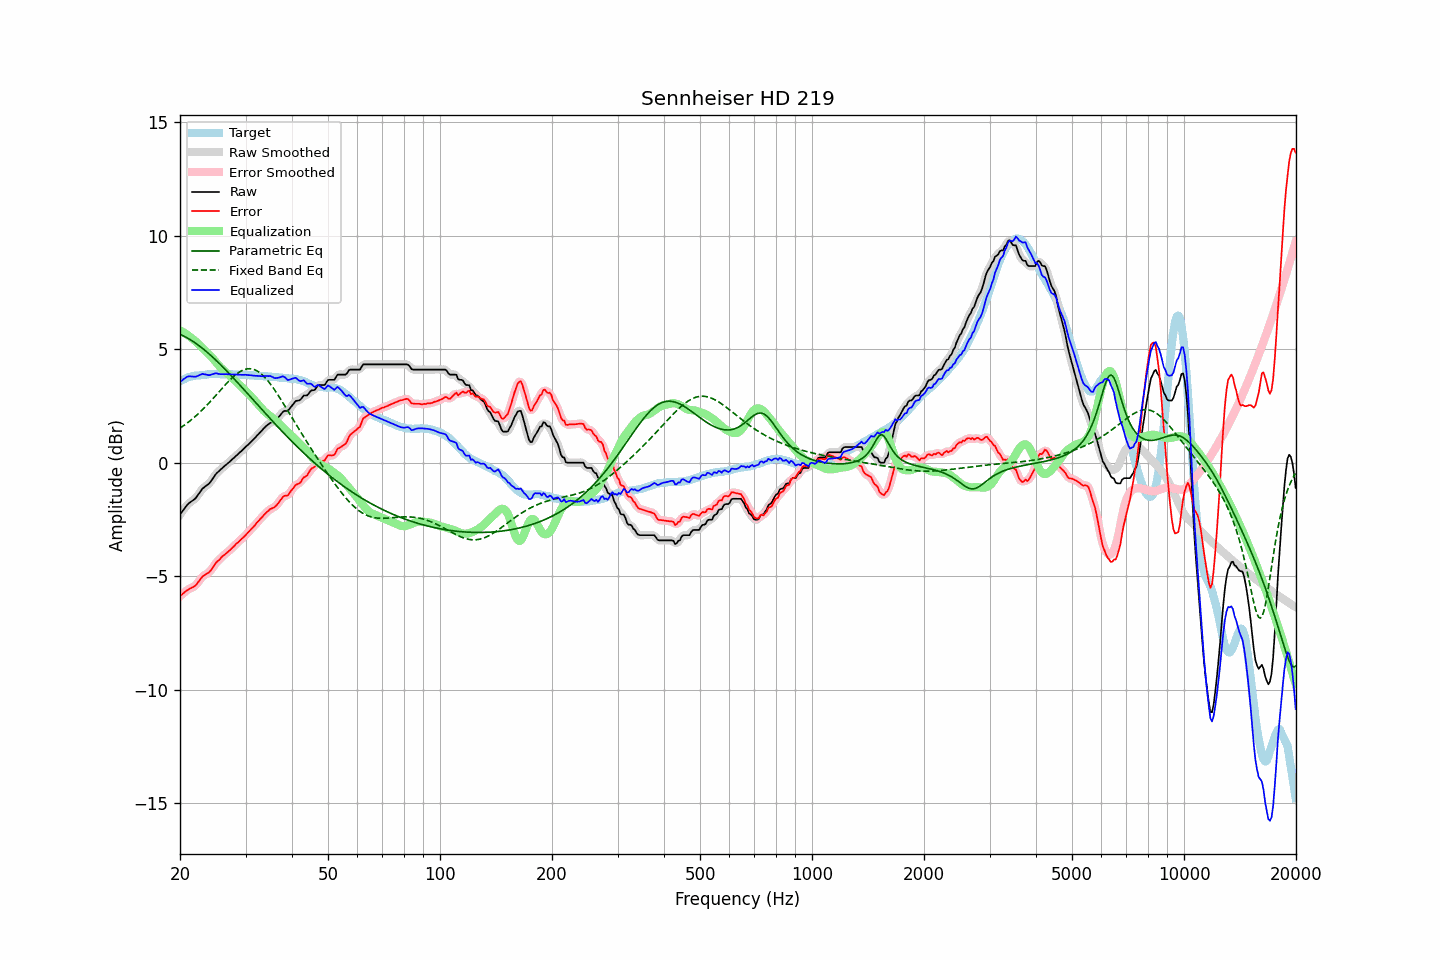

The table this chart was drawn from, first rows:
frequency, raw, error, smoothed, error_smoothed, equalization, parametric_eq, fixed_band_eq, equalized_raw, equalized_smoothed, target
20.00, -2.27, -5.87, -2.28, -5.87, 5.83, 5.66, 1.53, 3.56, 3.56, 3.60
20.20, -2.18, -5.82, -2.18, -5.81, 5.80, 5.63, 1.58, 3.61, 3.62, 3.64
20.40, -2.08, -5.75, -2.08, -5.75, 5.76, 5.60, 1.63, 3.68, 3.68, 3.67
20.61, -1.99, -5.69, -1.99, -5.69, 5.71, 5.56, 1.68, 3.72, 3.73, 3.69
20.81, -1.89, -5.63, -1.89, -5.63, 5.67, 5.52, 1.73, 3.78, 3.77, 3.74
21.02, -1.81, -5.59, -1.82, -5.58, 5.62, 5.48, 1.78, 3.81, 3.80, 3.78
21.23, -1.75, -5.54, -1.75, -5.54, 5.57, 5.44, 1.84, 3.81, 3.81, 3.79
21.44, -1.70, -5.51, -1.70, -5.51, 5.51, 5.40, 1.90, 3.81, 3.81, 3.81
21.66, -1.65, -5.48, -1.65, -5.48, 5.46, 5.35, 1.95, 3.81, 3.80, 3.83
21.87, -1.60, -5.44, -1.60, -5.43, 5.40, 5.31, 2.02, 3.80, 3.80, 3.84
22.09, -1.53, -5.38, -1.52, -5.37, 5.33, 5.26, 2.08, 3.80, 3.81, 3.85
22.31, -1.43, -5.28, -1.43, -5.28, 5.26, 5.21, 2.14, 3.83, 3.83, 3.85
22.54, -1.33, -5.19, -1.33, -5.18, 5.19, 5.15, 2.21, 3.86, 3.86, 3.86
22.76, -1.23, -5.10, -1.23, -5.09, 5.12, 5.10, 2.28, 3.89, 3.89, 3.87
22.99, -1.13, -5.00, -1.15, -5.01, 5.05, 5.04, 2.34, 3.92, 3.91, 3.87
23.22, -1.08, -4.96, -1.08, -4.95, 4.99, 4.99, 2.42, 3.90, 3.91, 3.88
23.45, -1.02, -4.91, -1.02, -4.91, 4.92, 4.93, 2.49, 3.90, 3.89, 3.89
23.69, -0.97, -4.87, -0.97, -4.87, 4.85, 4.87, 2.56, 3.88, 3.87, 3.90
23.92, -0.92, -4.83, -0.91, -4.82, 4.78, 4.81, 2.64, 3.86, 3.87, 3.91
24.16, -0.83, -4.75, -0.83, -4.75, 4.71, 4.74, 2.71, 3.88, 3.88, 3.92
24.40, -0.73, -4.66, -0.73, -4.65, 4.63, 4.68, 2.79, 3.90, 3.90, 3.93
24.65, -0.63, -4.55, -0.63, -4.54, 4.55, 4.61, 2.87, 3.92, 3.93, 3.92
24.89, -0.52, -4.44, -0.53, -4.45, 4.47, 4.55, 2.95, 3.95, 3.94, 3.92
25.14, -0.44, -4.36, -0.45, -4.36, 4.38, 4.48, 3.03, 3.94, 3.94, 3.92
25.39, -0.38, -4.30, -0.37, -4.29, 4.30, 4.41, 3.11, 3.92, 3.93, 3.92
25.65, -0.31, -4.23, -0.31, -4.22, 4.22, 4.34, 3.19, 3.91, 3.91, 3.92
25.91, -0.24, -4.14, -0.25, -4.15, 4.15, 4.27, 3.27, 3.91, 3.91, 3.90
26.16, -0.18, -4.09, -0.18, -4.08, 4.09, 4.20, 3.35, 3.91, 3.90, 3.91
26.43, -0.12, -4.03, -0.12, -4.02, 4.03, 4.13, 3.42, 3.90, 3.90, 3.91
26.69, -0.06, -3.97, -0.06, -3.97, 3.96, 4.05, 3.50, 3.90, 3.90, 3.91
26.96, -0.00, -3.91, -0.00, -3.91, 3.90, 3.98, 3.58, 3.90, 3.90, 3.91
27.23, 0.06, -3.85, 0.06, -3.84, 3.84, 3.90, 3.65, 3.90, 3.90, 3.91
27.50, 0.13, -3.78, 0.12, -3.78, 3.77, 3.83, 3.72, 3.90, 3.90, 3.91
27.77, 0.19, -3.71, 0.19, -3.71, 3.71, 3.75, 3.78, 3.90, 3.90, 3.90
28.05, 0.25, -3.65, 0.25, -3.64, 3.64, 3.68, 3.85, 3.89, 3.89, 3.90
28.33, 0.32, -3.56, 0.32, -3.57, 3.57, 3.60, 3.90, 3.89, 3.89, 3.88
28.62, 0.38, -3.51, 0.38, -3.50, 3.51, 3.52, 3.96, 3.88, 3.89, 3.89
28.90, 0.45, -3.44, 0.45, -3.43, 3.44, 3.45, 4.00, 3.89, 3.88, 3.89
29.19, 0.51, -3.37, 0.51, -3.37, 3.37, 3.37, 4.05, 3.88, 3.88, 3.88
29.48, 0.58, -3.31, 0.58, -3.30, 3.30, 3.29, 4.08, 3.88, 3.88, 3.89
29.78, 0.65, -3.24, 0.65, -3.24, 3.23, 3.21, 4.11, 3.88, 3.88, 3.89
30.08, 0.72, -3.17, 0.71, -3.17, 3.16, 3.13, 4.13, 3.88, 3.88, 3.89
30.38, 0.78, -3.09, 0.78, -3.09, 3.09, 3.06, 4.14, 3.87, 3.87, 3.87
30.68, 0.85, -3.02, 0.85, -3.01, 3.02, 2.98, 4.15, 3.87, 3.87, 3.87
30.99, 0.92, -2.94, 0.92, -2.94, 2.94, 2.90, 4.14, 3.86, 3.86, 3.86
31.30, 0.99, -2.87, 0.99, -2.87, 2.86, 2.82, 4.13, 3.85, 3.85, 3.86
31.61, 1.06, -2.80, 1.06, -2.79, 2.79, 2.74, 4.11, 3.84, 3.84, 3.86
31.93, 1.13, -2.71, 1.13, -2.71, 2.71, 2.66, 4.08, 3.83, 3.84, 3.84
32.24, 1.21, -2.62, 1.21, -2.62, 2.63, 2.58, 4.05, 3.84, 3.83, 3.83
32.57, 1.28, -2.55, 1.28, -2.54, 2.55, 2.50, 4.00, 3.82, 3.83, 3.83
32.89, 1.36, -2.47, 1.36, -2.47, 2.46, 2.43, 3.95, 3.82, 3.82, 3.83
33.22, 1.43, -2.40, 1.43, -2.39, 2.39, 2.35, 3.89, 3.81, 3.82, 3.83
33.55, 1.51, -2.31, 1.51, -2.31, 2.31, 2.27, 3.82, 3.82, 3.82, 3.82
33.89, 1.58, -2.24, 1.58, -2.24, 2.24, 2.19, 3.75, 3.82, 3.82, 3.82
34.23, 1.65, -2.17, 1.65, -2.16, 2.18, 2.11, 3.67, 3.83, 3.82, 3.82
34.57, 1.70, -2.11, 1.70, -2.10, 2.12, 2.04, 3.59, 3.82, 3.83, 3.81
34.92, 1.76, -2.04, 1.75, -2.05, 2.07, 1.96, 3.50, 3.83, 3.82, 3.80
35.27, 1.79, -2.01, 1.78, -2.01, 2.02, 1.88, 3.40, 3.80, 3.80, 3.80
35.62, 1.81, -1.98, 1.81, -1.97, 1.96, 1.81, 3.30, 3.77, 3.77, 3.79
35.97, 1.84, -1.94, 1.85, -1.93, 1.89, 1.73, 3.20, 3.73, 3.74, 3.78
... 635 more rows
